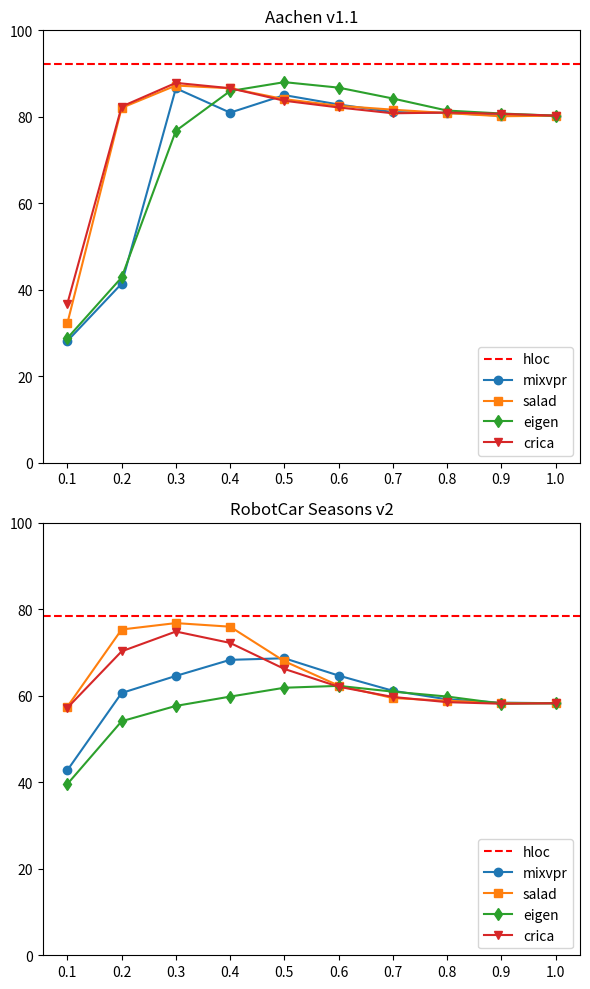

Reproduce this figure in Python.
import re
import matplotlib
import numpy as np

matplotlib.use("Agg")
from matplotlib.pylab import plt


aachen = {
    "mixvpr": {
        "0.1": "19.4 / 31.7 / 62.9	4.7 / 11.0 / 39.3",
        "0.2": "39.9 / 51.1 / 71.6	14.7 / 23.6 / 47.6",
        "0.3": "85.0 / 91.0 / 96.5	70.7 / 84.8 / 91.6",
        "0.4": "79.7 / 86.8 / 94.2	58.6 / 78.5 / 88.0",
        "0.5": "85.3 / 91.0 / 96.0	68.1 / 81.2 / 88.5",
        "0.6": "84.3 / 90.2 / 95.3	64.4 / 77.0 / 85.9",
        "0.7": "84.2 / 89.6 / 94.5	62.3 / 74.3 / 81.7",
        "0.8": "84.0 / 89.4 / 94.7	62.8 / 72.8 / 81.7",
        "0.9": "84.1 / 89.7 / 94.7	60.7 / 71.2 / 81.2",
        "1": "	84.0 / 89.2 / 94.8	61.3 / 71.7 / 80.6",
    },
    "salad": {
        "0.1": "27.3 / 39.4 / 66.3	8.9 / 14.1 / 37.7",
        "0.2": "79.5 / 87.4 / 95.1	61.8 / 79.1 / 89.5",
        "0.3": "86.9 / 92.0 / 96.8	70.2 / 84.8 / 92.7",
        "0.4": "86.5 / 91.7 / 96.4	70.2 / 83.2 / 91.6",
        "0.5": "84.8 / 90.2 / 96.0	67.5 / 79.1 / 86.9",
        "0.6": "84.1 / 89.6 / 95.0	65.4 / 75.9 / 85.3",
        "0.7": "83.7 / 89.7 / 94.5	63.9 / 74.3 / 83.8",
        "0.8": "84.3 / 89.8 / 94.8	61.8 / 72.8 / 81.7",
        "0.9": "84.2 / 89.4 / 94.7	60.7 / 71.2 / 80.6",
        "1": "84.0 / 89.2 / 94.8	61.3 / 71.7 / 80.6",
    },
    "eigen": {
        "0.1": "19.5 / 31.9 / 61.3	5.2 / 13.6 / 41.4",
        "0.2": "41.9 / 51.2 / 70.8	18.3 / 26.2 / 48.7",
        "0.3": "73.9 / 82.9 / 91.3	60.2 / 69.1 / 83.2",
        "0.4": "84.6 / 90.8 / 95.8	68.1 / 83.8 / 92.7",
        "0.5": "86.8 / 92.2 / 96.7	70.2 / 86.9 / 95.3",
        "0.6": "85.9 / 90.9 / 96.1	71.7 / 83.8 / 92.1",
        "0.7": "85.1 / 90.8 / 95.4	66.5 / 79.6 / 88.0",
        "0.8": "84.0 / 89.9 / 94.4	63.4 / 73.8 / 83.2",
        "0.9": "84.5 / 89.3 / 95.0	61.3 / 72.8 / 81.7",
        "1": "	84.0 / 89.2 / 94.8	61.3 / 71.7 / 80.6",
    },
    "crica": {
        "0.1": "31.2 / 43.4 / 68.2	10.5 / 19.4 / 48.2",
        "0.2": "81.3 / 87.6 / 94.3	63.4 / 79.1 / 88.5",
        "0.3": "85.8 / 91.5 / 96.4	71.2 / 87.4 / 94.8",
        "0.4": "86.2 / 92.1 / 96.4	71.2 / 82.7 / 91.1",
        "0.5": "85.3 / 90.5 / 95.6	66.5 / 78.0 / 86.4",
        "0.6": "84.1 / 89.8 / 94.5	64.4 / 75.4 / 84.8",
        "0.7": "83.4 / 89.2 / 94.5	62.3 / 72.8 / 82.7",
        "0.8": "83.7 / 89.1 / 94.3	62.8 / 73.3 / 82.7",
        "0.9": "84.2 / 89.4 / 94.3	61.8 / 73.3 / 81.2",
        "1": "84.0 / 89.2 / 94.8	61.3 / 71.7 / 80.6",
    },
}

robotcar = {
    "mixvpr": {
        "0.1": "31.7 / 66.3 / 97.6	2.6 / 11.7 / 46.9",
        "0.2": "59.5 / 92.5 / 99.4	11.4 / 37.5 / 63.6",
        "0.3": "59.9 / 93.5 / 99.9	18.4 / 47.6 / 68.3",
        "0.4": "61.1 / 94.0 / 100.0	23.1 / 56.9 / 74.8",
        "0.5": "61.9 / 94.0 / 100.0	22.4 / 57.1 / 76.7",
        "0.6": "61.8 / 94.1 / 100.0	18.9 / 45.9 / 67.4",
        "0.7": "60.6 / 94.0 / 100.0	14.5 / 40.1 / 57.8",
        "0.8": "60.8 / 93.6 / 100.0	11.9 / 34.7 / 54.1",
        "0.9": "60.7 / 93.8 / 99.9	11.9 / 32.9 / 51.3",
        "1": "60.8 / 93.8 / 99.9	11.9 / 33.6 / 49.7",
    },
    "salad": {
        "0.1": "53.2 / 88.2 / 99.6	7.5 / 26.1 / 70.4",
        "0.2": "60.6 / 93.2 / 100.0	29.4 / 73.0 / 95.8",
        "0.3": "61.1 / 93.7 / 100.0	27.3 / 79.7 / 99.1",
        "0.4": "61.3 / 93.9 / 100.0	30.8 / 72.5 / 97.4",
        "0.5": "61.5 / 93.8 / 100.0	21.0 / 52.0 / 79.7",
        "0.6": "60.9 / 93.9 / 100.0	17.5 / 40.8 / 61.1",
        "0.7": "60.6 / 93.8 / 99.9	13.3 / 35.2 / 54.1",
        "0.8": "60.5 / 93.8 / 99.9	11.7 / 35.0 / 52.2",
        "0.9": "61.0 / 93.8 / 99.9	11.7 / 33.8 / 49.9",
        "1": "60.8 / 93.8 / 99.9	11.9 / 33.6 / 49.7",
    },
    "eigen": {
        "0.1": "30.9 / 65.8 / 96.9	1.6 / 9.1 / 33.3",
        "0.2": "57.4 / 91.3 / 99.8	10.0 / 25.2 / 41.0",
        "0.3": "60.6 / 93.3 / 100.0	12.6 / 32.9 / 46.6",
        "0.4": "60.9 / 93.6 / 100.0	17.0 / 38.0 / 49.4",
        "0.5": "61.3 / 93.3 / 100.0	20.3 / 42.7 / 53.6",
        "0.6": "61.0 / 93.8 / 100.0	17.2 / 43.8 / 58.0",
        "0.7": "61.1 / 94.0 / 100.0	15.4 / 40.1 / 55.2",
        "0.8": "61.1 / 94.0 / 100.0	14.7 / 36.8 / 52.4",
        "0.9": "61.1 / 93.8 / 99.9	11.4 / 32.6 / 50.3",
        "1": "60.8 / 93.8 / 99.9	11.9 / 33.6 / 49.7",
    },
    "crica": {
        "0.1": "53.6 / 88.1 / 98.6	8.9 / 29.6 / 64.6",
        "0.2": "60.2 / 93.3 / 99.9	23.1 / 62.7 / 82.5",
        "0.3": "60.8 / 93.8 / 100.0	31.9 / 73.7 / 89.0",
        "0.4": "61.3 / 93.6 / 100.0	26.1 / 64.1 / 88.3",
        "0.5": "61.3 / 94.0 / 100.0	19.8 / 49.9 / 72.3",
        "0.6": "61.1 / 93.8 / 100.0	15.9 / 41.7 / 60.1",
        "0.7": "60.6 / 93.8 / 100.0	13.1 / 37.3 / 53.6",
        "0.8": "60.8 / 93.7 / 99.9	11.7 / 34.5 / 50.6",
        "0.9": "60.7 / 93.7 / 99.9	11.7 / 33.1 / 49.9",
        "1": "60.8 / 93.8 / 99.9	11.9 / 33.6 / 49.7",
    },
}


def find_numbers(string_):
    pattern = r"[-+]?(?:\d*\.*\d+)"
    # res = "53.2 / 85.8 / 95.3	3.5 / 11.7 / 25.2"
    matches = re.findall(pattern, string_)
    numbers = list(map(float, matches))
    avg = sum(numbers) / len(matches)
    return avg


def main():
    plt.figure(figsize=(6, 10))

    plt.subplot(211)
    ds = aachen
    plt.ylim(0, 100)
    plt.xticks(np.arange(1, 11) / 10)
    markers = {
        "mixvpr": "o",
        "eigen": "d",
        "crica": "v",
        "salad": "s",
    }
    plt.title("Aachen v1.1")
    plt.axhline(y=92.1, color="r", linestyle="--", label="hloc")

    for method_ in ds:
        all_numbers = []
        for param_ in ds[method_]:
            res = ds[method_][param_]
            avg_res = find_numbers(res)
            all_numbers.append(avg_res)
        print(method_, all_numbers)
        plt.plot(
            np.arange(1, 11) / 10, all_numbers, marker=markers[method_], label=method_
        )
    plt.legend(loc=4)

    plt.subplot(212)

    ds = robotcar
    plt.ylim(0, 100)
    plt.xticks(np.arange(1, 11) / 10)
    markers = {
        "mixvpr": "o",
        "eigen": "d",
        "crica": "v",
        "salad": "s",
    }
    plt.title("RobotCar Seasons v2")
    plt.axhline(y=78.5, color="r", linestyle="--", label="hloc")

    for method_ in ds:
        all_numbers = []
        for param_ in ds[method_]:
            res = ds[method_][param_]
            avg_res = find_numbers(res)
            all_numbers.append(avg_res)
        print(method_, all_numbers)
        plt.plot(
            np.arange(1, 11) / 10, all_numbers, marker=markers[method_], label=method_
        )
    plt.legend(loc=4)
    plt.tight_layout()

    plt.savefig(
        "ablation.pdf", format="pdf", dpi=600, bbox_inches="tight", pad_inches=0.1
    )


if __name__ == "__main__":
    main()
